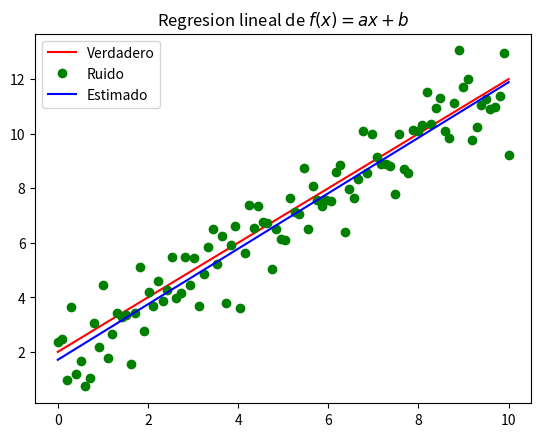

Python code for this plot:
# -*- coding: UTF-8 -*-

# Basado en ejemplo de página 18 de SciPy and NumPy de O'Reilly

import numpy as np
import matplotlib.pyplot as plt
from scipy.optimize import curve_fit

# Función f(x) = ax + b
def f(x, a, b):
    return a * x + b

# Generating clean data
x = np.linspace(0, 10, 100)
y = f(x, 1, 2)

# Adding noise to the data
yn = y + 0.9 * np.random.normal(size=len(x))

# Executing curve_fit on noisy data
popt, pcov = curve_fit(f, x, yn)

# popt contiene el estimado de a y b a partir de la regresión lineal hecha con curve_fit
# de los datos con ruido

a_estimado = popt[0]
b_estimado = popt[1]

y_estimado = f(x, a_estimado, b_estimado)

fig = plt.figure('Regresion lineal')

plt.plot(x, y, 'r')          # Valor exacto de la función
plt.plot(x, yn, 'go')   # Datos con ruido
plt.plot(x, y_estimado, 'b') # Best fit con regresioón lineal
plt.title('Regresion lineal de $f(x) = ax + b$')
plt.legend(['Verdadero', 'Ruido', 'Estimado'])
plt.show()